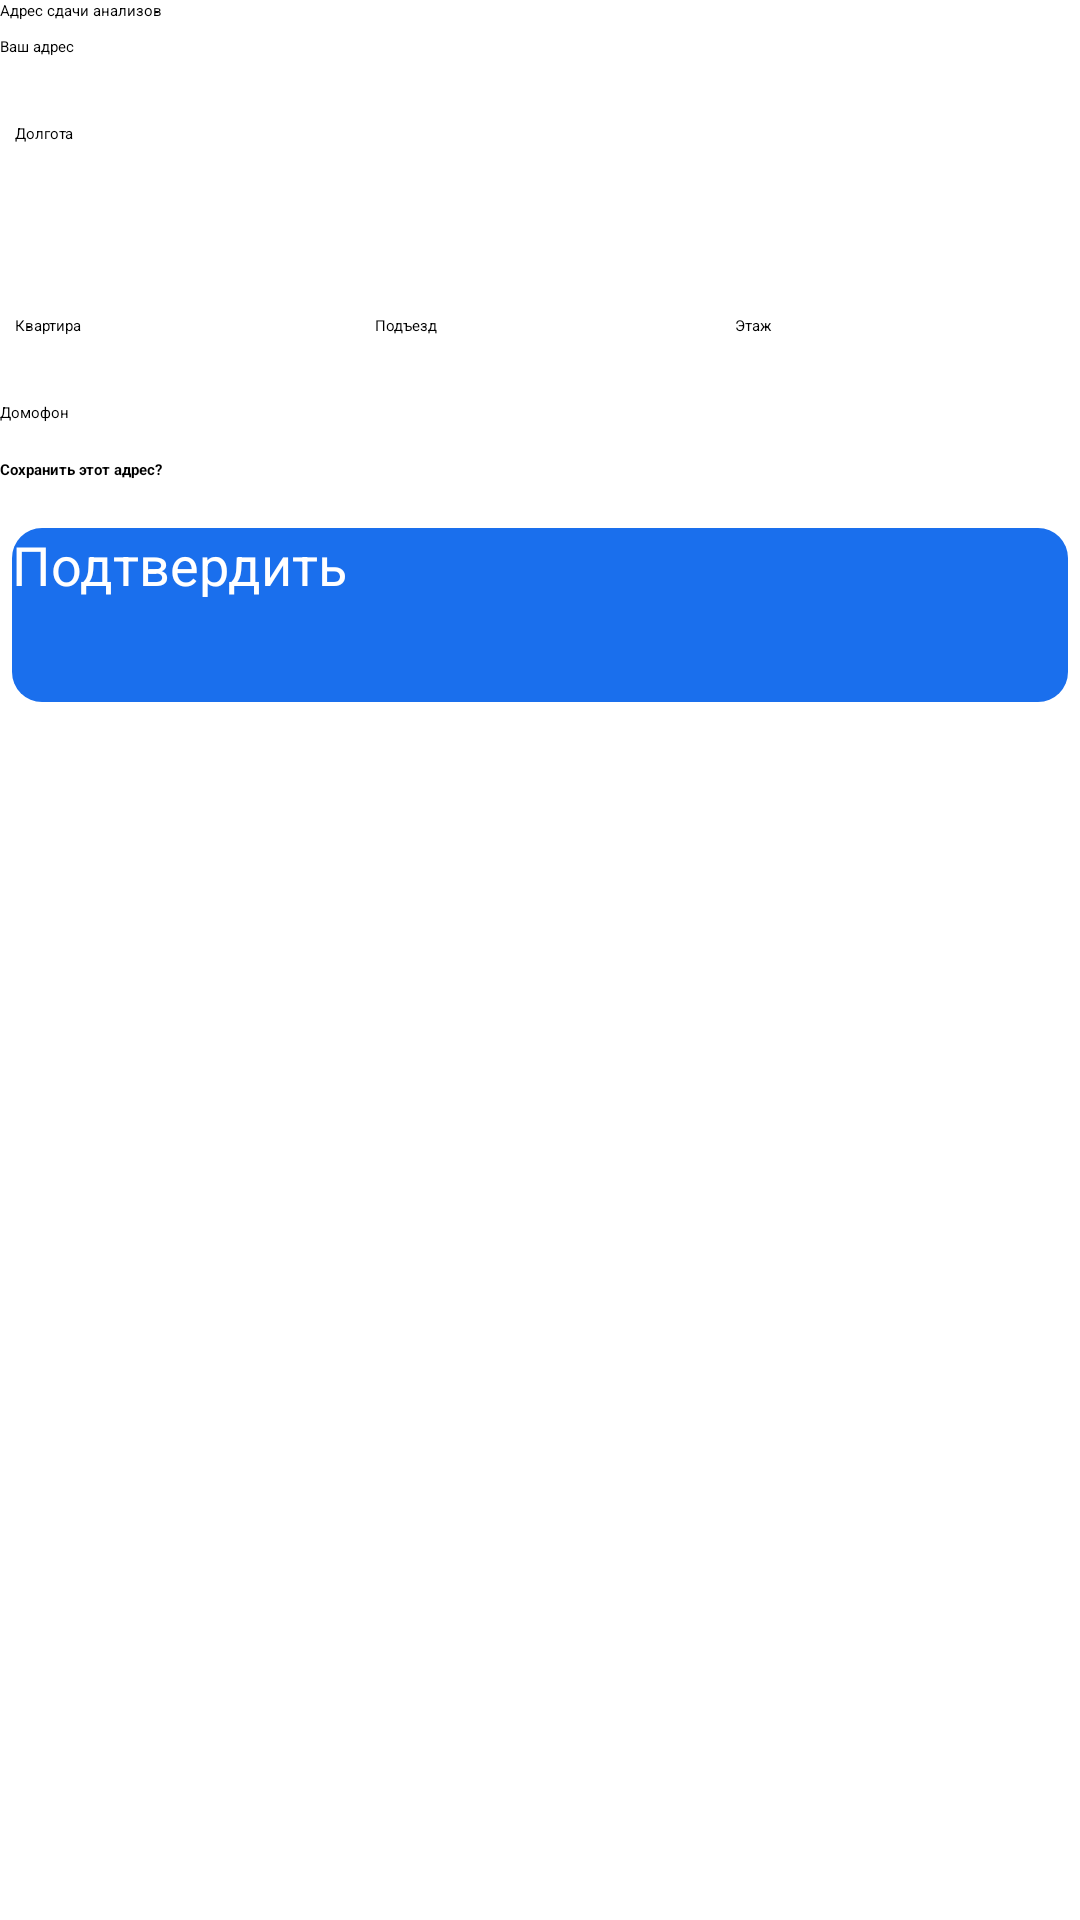

Here is an Android app screen rendered from its layout file. Give the layout XML and the strings, colors and styles it references.
<!-- AndroidManifest.xml: application theme Theme.SmartLab -->
<!-- res/layout/bottom_sheet_dialog_layout.xml -->
<?xml version="1.0" encoding="utf-8"?>
<LinearLayout xmlns:android="http://schemas.android.com/apk/res/android"
    xmlns:tools="http://schemas.android.com/tools"
    android:layout_width="match_parent"
    android:layout_height="match_parent"
    android:orientation="vertical"
    android:layout_margin="10dp"
    >

    <LinearLayout
        android:orientation="horizontal"
        android:layout_width="match_parent"
        android:layout_height="wrap_content">
        <TextView
            android:layout_weight="1"
            android:layout_width="match_parent"
            android:layout_height="wrap_content"
            android:text="Адрес сдачи анализов"
            />
        <ImageView
            android:layout_width="wrap_content"
            android:layout_height="wrap_content"
            android:src="@drawable/close"
            />
    </LinearLayout>

    <TextView
        android:text="Ваш адрес"
        android:layout_width="match_parent"
        android:layout_height="wrap_content"
        android:layout_marginTop="5dp"
        />
    <EditText
        android:layout_width="match_parent"
        android:layout_height="wrap_content"
        android:background="@drawable/reg_style_fot_edit"
        />

    <LinearLayout
        android:orientation="horizontal"
        android:layout_width="match_parent"
        android:layout_height="wrap_content"
        android:layout_marginTop="10dp"
        >
        <LinearLayout
            android:layout_weight="1"
            android:layout_width="match_parent"
            android:layout_height="wrap_content"
            android:orientation="vertical"
            android:layout_margin="5dp"
            >
            <TextView
                android:layout_width="match_parent"
                android:layout_height="wrap_content"
                android:text="Долгота"
                />
            <EditText
                android:layout_width="match_parent"
                android:layout_height="wrap_content"
                android:background="@drawable/reg_style_fot_edit"
                />
        </LinearLayout>
        <LinearLayout
            android:layout_width="wrap_content"
            android:layout_height="wrap_content"
            android:orientation="vertical"
            android:layout_margin="5dp"
            android:layout_weight="1"
            >
            <TextView
                android:layout_width="match_parent"
                android:layout_height="wrap_content"
                android:text="Широта"
                />
            <EditText
                android:layout_width="match_parent"
                android:layout_height="wrap_content"
                android:background="@drawable/reg_style_fot_edit"
                />
        </LinearLayout>
        <LinearLayout
            android:layout_width="wrap_content"
            android:layout_height="wrap_content"
            android:orientation="vertical"
            android:layout_margin="5dp"
            android:layout_weight="1"
            >
            <TextView
                android:layout_width="match_parent"
                android:layout_height="wrap_content"
                android:text="Высота"
                />
            <EditText
                android:layout_width="match_parent"
                android:layout_height="wrap_content"
                android:background="@drawable/reg_style_fot_edit"
                />
        </LinearLayout>
    </LinearLayout>
    <LinearLayout
        android:orientation="horizontal"
        android:layout_width="match_parent"
        android:layout_height="wrap_content"
        android:layout_marginTop="10dp"
        >
        <LinearLayout
            android:layout_weight="1"
            android:layout_width="match_parent"
            android:layout_height="wrap_content"
            android:orientation="vertical"
            android:layout_margin="5dp"
            >
            <TextView
                android:layout_width="match_parent"
                android:layout_height="wrap_content"
                android:text="Квартира"
                />
            <EditText
                android:layout_width="match_parent"
                android:layout_height="wrap_content"
                android:background="@drawable/reg_style_fot_edit"
                />
        </LinearLayout>
        <LinearLayout
            android:layout_weight="1"
            android:layout_width="match_parent"
            android:layout_height="wrap_content"
            android:orientation="vertical"
            android:layout_margin="5dp"
            >
            <TextView
                android:layout_width="match_parent"
                android:layout_height="wrap_content"
                android:text="Подъезд"
                />
            <EditText
                android:layout_width="match_parent"
                android:layout_height="wrap_content"
                android:background="@drawable/reg_style_fot_edit"
                />
        </LinearLayout>
        <LinearLayout
            android:layout_weight="1"
            android:layout_width="match_parent"
            android:layout_height="wrap_content"
            android:orientation="vertical"
            android:layout_margin="5dp"
            >
            <TextView
                android:layout_width="match_parent"
                android:layout_height="wrap_content"
                android:text="Этаж"
                />
            <EditText
                android:layout_width="match_parent"
                android:layout_height="wrap_content"
                android:background="@drawable/reg_style_fot_edit"
                />
        </LinearLayout>
    </LinearLayout>

    <TextView
        android:layout_width="match_parent"
        android:layout_height="wrap_content"
        android:text="Домофон"
        android:layout_marginTop="10dp"
        />
    <EditText
        android:layout_width="match_parent"
        android:layout_height="wrap_content"
        android:background="@drawable/reg_style_fot_edit"
        />
    <LinearLayout
        android:layout_width="match_parent"
        android:layout_height="wrap_content"
        android:orientation="horizontal"
        android:layout_marginTop="5dp"
        >
        <TextView
            android:layout_weight="1"
            android:layout_width="match_parent"
            android:layout_height="wrap_content"
            android:text="Сохранить этот адрес?"
            android:textStyle="bold"
            android:textColor="@color/black"/>

        <Switch
            android:id="@+id/switchMy"
            android:layout_width="wrap_content"
            android:layout_height="wrap_content"
            tools:ignore="UseSwitchCompatOrMaterialXml" />
    </LinearLayout>

    <androidx.appcompat.widget.AppCompatButton
        android:layout_width="match_parent"
        android:layout_height="70dp"
        android:hint="Подтвердить"
        android:textSize="18sp"
        android:layout_marginTop="10dp"
        android:background="@drawable/button_blue_roundedcorn"
        android:textColorHint="@color/white"
        />
</LinearLayout>
<!-- resources referenced by this layout -->
<resources>
  <color name="black">#FF000000</color>
  <color name="white">#FFFFFFFF</color>
  <!-- drawable button_blue_roundedcorn (drawable) -->
  <?xml version="1.0" encoding="utf-8"?>
  <inset xmlns:android="http://schemas.android.com/apk/res/android"
      android:insetBottom="6dp"
      android:insetLeft="4dp"
      android:insetRight="4dp"
      android:insetTop="6dp">
      <ripple android:color="?attr/colorControlHighlight">
          <item>
              <shape android:shape="rectangle"
                  android:tint="#1A6FED">
                  <corners android:radius="10dp"/>
                  <solid android:color="#1A6FED"/>
              </shape>
          </item>
      </ripple>
  </inset>
</resources>
